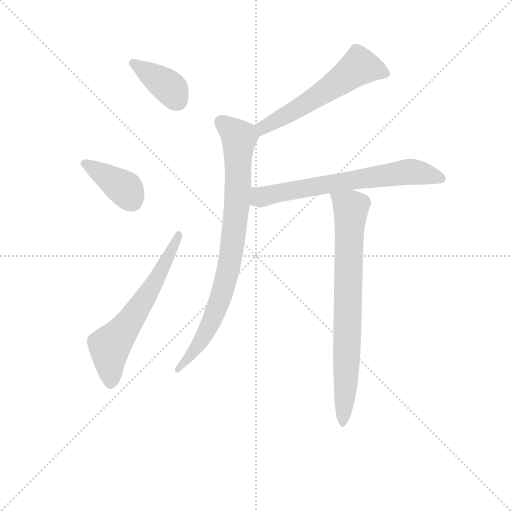
t = 0.00 s
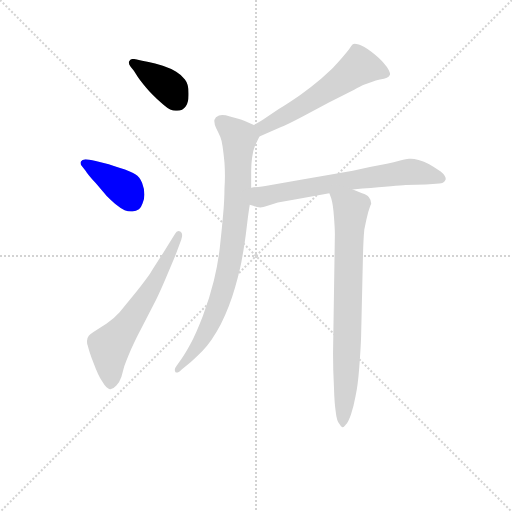
t = 1.06 s
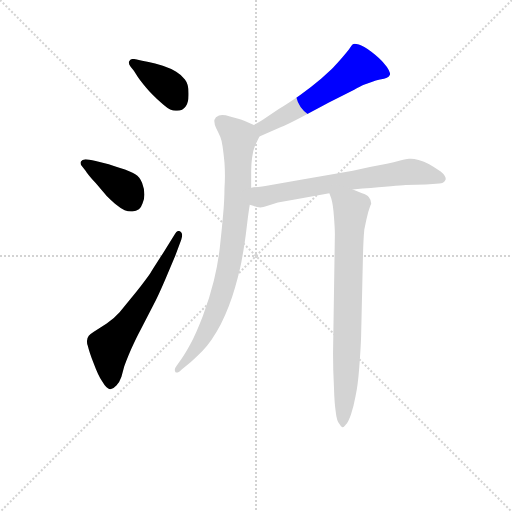
t = 2.12 s
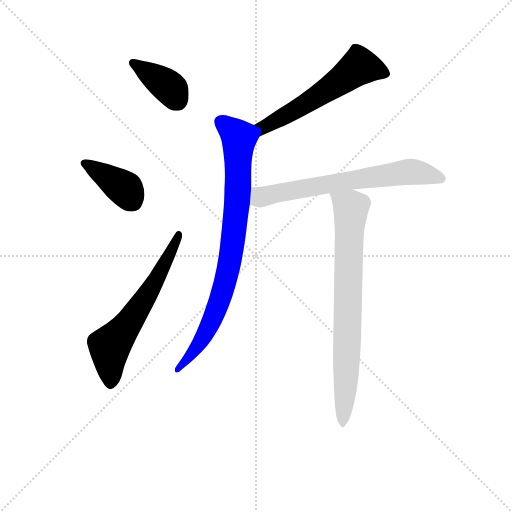
t = 3.18 s
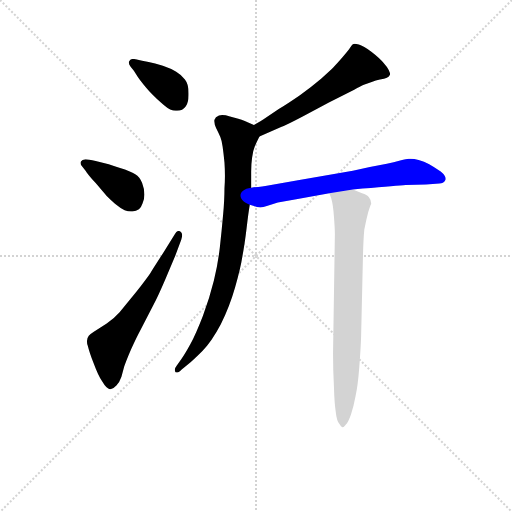
t = 4.23 s
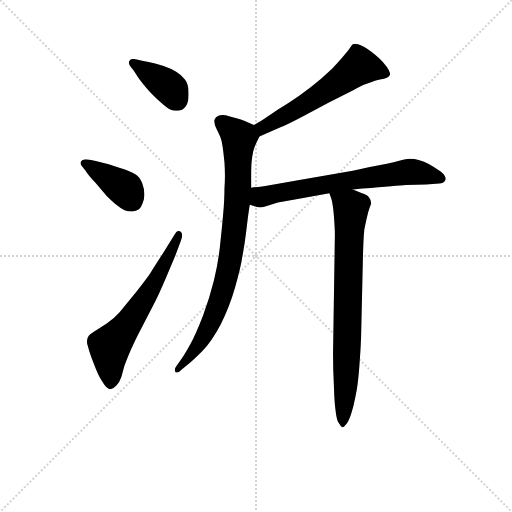
t = 5.29 s

The animated SVG that drew these frames (rendered in a browser with its animation timeline set to each time). Animation: 7 CSS @keyframes rules; one cycle of 5.29 s.

<svg version="1.1" viewBox="0 0 1024 1024" xmlns="http://www.w3.org/2000/svg">
  <g stroke="lightgray" stroke-dasharray="1,1" stroke-width="1" transform="scale(4, 4)">
    <line x1="0" y1="0" x2="256" y2="256"></line>
    <line x1="256" y1="0" x2="0" y2="256"></line>
    <line x1="128" y1="0" x2="128" y2="256"></line>
    <line x1="0" y1="128" x2="256" y2="128"></line>
  </g>
<g transform="scale(0.92, -0.92) translate(60, -900)">
   <style type="text/css">
    @keyframes keyframes0 {
      from {
       stroke: blue;
       stroke-dashoffset: 386;
       stroke-width: 128;
       }
       56% {
       animation-timing-function: step-end;
       stroke: blue;
       stroke-dashoffset: 0;
       stroke-width: 128;
       }
       to {
       stroke: black;
       stroke-width: 1024;
       }
       }
       #make-me-a-hanzi-animation-0 {
         animation: keyframes0 0.564128s both;
         animation-delay: 0.000000s;
         animation-timing-function: linear;
       }
    @keyframes keyframes1 {
      from {
       stroke: blue;
       stroke-dashoffset: 392;
       stroke-width: 128;
       }
       56% {
       animation-timing-function: step-end;
       stroke: blue;
       stroke-dashoffset: 0;
       stroke-width: 128;
       }
       to {
       stroke: black;
       stroke-width: 1024;
       }
       }
       #make-me-a-hanzi-animation-1 {
         animation: keyframes1 0.569010s both;
         animation-delay: 0.564128s;
         animation-timing-function: linear;
       }
    @keyframes keyframes2 {
      from {
       stroke: blue;
       stroke-dashoffset: 625;
       stroke-width: 128;
       }
       67% {
       animation-timing-function: step-end;
       stroke: blue;
       stroke-dashoffset: 0;
       stroke-width: 128;
       }
       to {
       stroke: black;
       stroke-width: 1024;
       }
       }
       #make-me-a-hanzi-animation-2 {
         animation: keyframes2 0.758626s both;
         animation-delay: 1.133138s;
         animation-timing-function: linear;
       }
    @keyframes keyframes3 {
      from {
       stroke: blue;
       stroke-dashoffset: 575;
       stroke-width: 128;
       }
       65% {
       animation-timing-function: step-end;
       stroke: blue;
       stroke-dashoffset: 0;
       stroke-width: 128;
       }
       to {
       stroke: black;
       stroke-width: 1024;
       }
       }
       #make-me-a-hanzi-animation-3 {
         animation: keyframes3 0.717936s both;
         animation-delay: 1.891764s;
         animation-timing-function: linear;
       }
    @keyframes keyframes4 {
      from {
       stroke: blue;
       stroke-dashoffset: 849;
       stroke-width: 128;
       }
       73% {
       animation-timing-function: step-end;
       stroke: blue;
       stroke-dashoffset: 0;
       stroke-width: 128;
       }
       to {
       stroke: black;
       stroke-width: 1024;
       }
       }
       #make-me-a-hanzi-animation-4 {
         animation: keyframes4 0.940918s both;
         animation-delay: 2.609701s;
         animation-timing-function: linear;
       }
    @keyframes keyframes5 {
      from {
       stroke: blue;
       stroke-dashoffset: 676;
       stroke-width: 128;
       }
       69% {
       animation-timing-function: step-end;
       stroke: blue;
       stroke-dashoffset: 0;
       stroke-width: 128;
       }
       to {
       stroke: black;
       stroke-width: 1024;
       }
       }
       #make-me-a-hanzi-animation-5 {
         animation: keyframes5 0.800130s both;
         animation-delay: 3.550618s;
         animation-timing-function: linear;
       }
    @keyframes keyframes6 {
      from {
       stroke: blue;
       stroke-dashoffset: 775;
       stroke-width: 128;
       }
       72% {
       animation-timing-function: step-end;
       stroke: blue;
       stroke-dashoffset: 0;
       stroke-width: 128;
       }
       to {
       stroke: black;
       stroke-width: 1024;
       }
       }
       #make-me-a-hanzi-animation-6 {
         animation: keyframes6 0.880697s both;
         animation-delay: 4.350749s;
         animation-timing-function: linear;
       }
</style>
<path d="M 231.0 746.0 L 240.0 732.0 Q 249.0 719.0 265.0 701.0 Q 282.0 683.0 296.0 672.0 Q 311.0 659.0 322.0 659.0 L 325.0 659.0 Q 337.0 659.0 344.0 669.0 Q 350.0 678.0 350.0 693.0 L 350.0 698.0 Q 350.0 717.0 342.0 727.0 Q 335.0 737.0 323.0 744.0 Q 312.0 751.0 294.0 757.0 Q 276.0 763.0 263.0 765.0 L 249.0 768.0 L 235.0 771.0 Q 232.0 772.0 230.0 772.0 Q 223.0 772.0 221.0 767.0 Q 220.0 766.0 220.0 764.0 Q 220.0 760.0 224.0 755.0 L 231.0 746.0 Z" fill="lightgray"></path> 
<path d="M 126.0 529.0 Q 129.0 523.0 148.0 502.0 L 172.0 474.0 Q 179.0 467.0 190.0 457.0 Q 202.0 447.0 211.0 443.0 Q 218.0 440.0 225.0 440.0 L 228.0 440.0 Q 236.0 441.0 242.0 445.0 Q 247.0 449.0 250.0 458.0 Q 254.0 467.0 254.0 477.0 Q 254.0 489.0 249.0 502.0 Q 244.0 515.0 234.0 521.0 Q 224.0 528.0 201.0 535.0 Q 179.0 542.0 172.0 544.0 L 148.0 550.0 Q 132.0 554.0 126.0 554.0 Q 118.0 553.0 116.0 549.0 Q 115.0 547.0 115.0 546.0 Q 115.0 543.0 117.0 540.0 L 126.0 529.0 Z" fill="lightgray"></path> 
<path d="M 294.0 349.0 Q 272.0 315.0 266.0 305.0 Q 260.0 296.0 236.0 265.0 L 200.0 221.0 Q 188.0 207.0 172.0 197.0 L 144.0 179.0 Q 136.0 174.0 133.0 170.0 Q 129.0 165.0 129.0 158.0 Q 129.0 153.0 131.0 148.0 Q 134.0 135.0 144.0 109.0 Q 154.0 82.0 162.0 71.0 Q 172.0 54.0 179.0 54.0 L 180.0 54.0 Q 187.0 55.0 193.0 62.0 Q 200.0 69.0 204.0 81.0 L 210.0 103.0 Q 213.0 113.0 225.0 141.0 Q 238.0 169.0 244.0 180.0 L 274.0 238.0 Q 284.0 257.0 299.0 292.0 L 321.0 344.0 L 334.0 379.0 Q 336.0 385.0 336.0 389.0 Q 336.0 395.0 332.0 397.0 Q 330.0 398.0 328.0 398.0 Q 324.0 398.0 320.0 391.0 L 294.0 349.0 Z" fill="lightgray"></path> 
<path d="M 504.0 603.0 L 551.0 624.0 Q 564.0 629.0 598.0 647.0 L 655.0 677.0 L 710.0 705.0 Q 724.0 713.0 731.0 716.0 Q 738.0 719.0 748.0 722.0 Q 757.0 725.0 766.0 727.0 Q 776.0 729.0 781.0 731.0 Q 786.0 733.0 788.0 738.0 Q 788.0 742.0 785.0 748.0 Q 782.0 754.0 774.0 763.0 Q 766.0 773.0 748.0 787.0 Q 730.0 800.0 720.0 803.0 Q 714.0 805.0 711.0 805.0 Q 708.0 805.0 707.0 804.0 Q 704.0 802.0 701.0 796.0 Q 698.0 791.0 685.0 776.0 Q 672.0 761.0 665.0 754.0 Q 658.0 747.0 638.0 729.0 Q 618.0 712.0 592.0 693.0 Q 566.0 675.0 546.0 663.0 L 513.0 641.0 Q 498.0 632.0 492.0 628.0 C 467.0 612.0 477.0 591.0 504.0 603.0 Z" fill="lightgray"></path> 
<path d="M 486.0 492.0 L 486.0 527.0 Q 486.0 543.0 488.0 557.0 Q 490.0 573.0 494.0 582.0 Q 498.0 591.0 504.0 603.0 C 512.0 619.0 512.0 619.0 492.0 628.0 L 477.0 635.0 Q 474.0 637.0 458.0 642.0 L 440.0 647.0 Q 430.0 650.0 423.0 650.0 Q 419.0 650.0 416.0 649.0 Q 408.0 646.0 406.0 639.0 L 406.0 636.0 Q 406.0 630.0 410.0 621.0 Q 416.0 609.0 419.0 602.0 Q 422.0 595.0 424.0 581.0 Q 426.0 567.0 428.0 547.0 Q 429.0 532.0 429.0 518.0 Q 429.0 504.0 428.0 491.0 Q 428.0 466.0 425.0 433.0 Q 422.0 399.0 418.0 363.0 Q 414.0 327.0 405.0 290.0 Q 396.0 253.0 381.0 213.0 Q 366.0 174.0 354.0 152.0 Q 342.0 130.0 334.0 119.0 L 324.0 105.0 Q 320.0 100.0 320.0 96.0 Q 320.0 94.0 321.0 92.0 Q 322.0 90.0 324.0 90.0 Q 328.0 90.0 335.0 97.0 L 349.0 108.0 Q 361.0 118.0 380.0 137.0 Q 400.0 157.0 420.0 195.0 Q 439.0 233.0 451.0 275.0 Q 463.0 317.0 467.0 343.0 Q 472.0 369.0 476.0 403.0 Q 480.0 438.0 483.0 455.0 L 486.0 492.0 Z" fill="lightgray"></path> 
<path d="M 483.0 455.0 L 492.0 452.0 Q 498.0 449.0 506.0 449.0 Q 512.0 449.0 520.0 452.0 L 544.0 460.0 L 584.0 467.0 L 656.0 480.0 L 707.0 488.0 L 728.0 490.0 Q 804.0 497.0 822.0 498.0 L 866.0 499.0 L 895.0 501.0 Q 904.0 501.0 908.0 508.0 Q 909.0 510.0 909.0 511.0 Q 909.0 518.0 898.0 527.0 Q 884.0 537.0 873.0 543.0 Q 862.0 549.0 850.0 552.0 Q 840.0 555.0 833.0 555.0 L 829.0 555.0 Q 824.0 555.0 810.0 551.0 Q 796.0 547.0 781.0 544.0 L 744.0 537.0 L 707.0 529.0 L 594.0 509.0 L 523.0 497.0 Q 510.0 495.0 486.0 492.0 C 456.0 488.0 455.0 465.0 483.0 455.0 Z" fill="lightgray"></path> 
<path d="M 656.0 480.0 L 660.0 469.0 Q 664.0 456.0 666.0 429.0 Q 668.0 403.0 668.0 391.0 L 664.0 131.0 Q 664.0 95.0 666.0 58.0 Q 667.0 22.0 670.0 4.0 Q 672.0 -15.0 678.0 -22.0 Q 682.0 -29.0 684.0 -29.0 Q 688.0 -29.0 692.0 -23.0 Q 697.0 -18.0 703.0 -1.0 Q 709.0 17.0 713.0 39.0 Q 718.0 62.0 721.0 101.0 Q 724.0 140.0 725.0 168.0 L 729.0 342.0 Q 730.0 381.0 732.0 401.0 Q 736.0 421.0 738.0 429.0 Q 740.0 439.0 743.0 447.0 Q 746.0 455.0 747.0 457.0 Q 747.0 465.0 742.0 471.0 Q 738.0 477.0 727.0 480.0 Q 716.0 484.0 707.0 488.0 C 679.0 499.0 646.0 508.0 656.0 480.0 Z" fill="lightgray"></path> 
      <clipPath id="make-me-a-hanzi-clip-0">
      <path d="M 231.0 746.0 L 240.0 732.0 Q 249.0 719.0 265.0 701.0 Q 282.0 683.0 296.0 672.0 Q 311.0 659.0 322.0 659.0 L 325.0 659.0 Q 337.0 659.0 344.0 669.0 Q 350.0 678.0 350.0 693.0 L 350.0 698.0 Q 350.0 717.0 342.0 727.0 Q 335.0 737.0 323.0 744.0 Q 312.0 751.0 294.0 757.0 Q 276.0 763.0 263.0 765.0 L 249.0 768.0 L 235.0 771.0 Q 232.0 772.0 230.0 772.0 Q 223.0 772.0 221.0 767.0 Q 220.0 766.0 220.0 764.0 Q 220.0 760.0 224.0 755.0 L 231.0 746.0 Z" fill="lightgray"></path>
      </clipPath>
      <path clip-path="url(#make-me-a-hanzi-clip-0)" d="M 229.0 763.0 L 311.0 708.0 L 326.0 681.0 " fill="none" id="make-me-a-hanzi-animation-0" stroke-dasharray="258 516" stroke-linecap="round"></path>

      <clipPath id="make-me-a-hanzi-clip-1">
      <path d="M 126.0 529.0 Q 129.0 523.0 148.0 502.0 L 172.0 474.0 Q 179.0 467.0 190.0 457.0 Q 202.0 447.0 211.0 443.0 Q 218.0 440.0 225.0 440.0 L 228.0 440.0 Q 236.0 441.0 242.0 445.0 Q 247.0 449.0 250.0 458.0 Q 254.0 467.0 254.0 477.0 Q 254.0 489.0 249.0 502.0 Q 244.0 515.0 234.0 521.0 Q 224.0 528.0 201.0 535.0 Q 179.0 542.0 172.0 544.0 L 148.0 550.0 Q 132.0 554.0 126.0 554.0 Q 118.0 553.0 116.0 549.0 Q 115.0 547.0 115.0 546.0 Q 115.0 543.0 117.0 540.0 L 126.0 529.0 Z" fill="lightgray"></path>
      </clipPath>
      <path clip-path="url(#make-me-a-hanzi-clip-1)" d="M 123.0 545.0 L 213.0 489.0 L 228.0 463.0 " fill="none" id="make-me-a-hanzi-animation-1" stroke-dasharray="264 528" stroke-linecap="round"></path>

      <clipPath id="make-me-a-hanzi-clip-2">
      <path d="M 294.0 349.0 Q 272.0 315.0 266.0 305.0 Q 260.0 296.0 236.0 265.0 L 200.0 221.0 Q 188.0 207.0 172.0 197.0 L 144.0 179.0 Q 136.0 174.0 133.0 170.0 Q 129.0 165.0 129.0 158.0 Q 129.0 153.0 131.0 148.0 Q 134.0 135.0 144.0 109.0 Q 154.0 82.0 162.0 71.0 Q 172.0 54.0 179.0 54.0 L 180.0 54.0 Q 187.0 55.0 193.0 62.0 Q 200.0 69.0 204.0 81.0 L 210.0 103.0 Q 213.0 113.0 225.0 141.0 Q 238.0 169.0 244.0 180.0 L 274.0 238.0 Q 284.0 257.0 299.0 292.0 L 321.0 344.0 L 334.0 379.0 Q 336.0 385.0 336.0 389.0 Q 336.0 395.0 332.0 397.0 Q 330.0 398.0 328.0 398.0 Q 324.0 398.0 320.0 391.0 L 294.0 349.0 Z" fill="lightgray"></path>
      </clipPath>
      <path clip-path="url(#make-me-a-hanzi-clip-2)" d="M 180.0 64.0 L 178.0 145.0 L 271.0 276.0 L 328.0 390.0 " fill="none" id="make-me-a-hanzi-animation-2" stroke-dasharray="497 994" stroke-linecap="round"></path>

      <clipPath id="make-me-a-hanzi-clip-3">
      <path d="M 504.0 603.0 L 551.0 624.0 Q 564.0 629.0 598.0 647.0 L 655.0 677.0 L 710.0 705.0 Q 724.0 713.0 731.0 716.0 Q 738.0 719.0 748.0 722.0 Q 757.0 725.0 766.0 727.0 Q 776.0 729.0 781.0 731.0 Q 786.0 733.0 788.0 738.0 Q 788.0 742.0 785.0 748.0 Q 782.0 754.0 774.0 763.0 Q 766.0 773.0 748.0 787.0 Q 730.0 800.0 720.0 803.0 Q 714.0 805.0 711.0 805.0 Q 708.0 805.0 707.0 804.0 Q 704.0 802.0 701.0 796.0 Q 698.0 791.0 685.0 776.0 Q 672.0 761.0 665.0 754.0 Q 658.0 747.0 638.0 729.0 Q 618.0 712.0 592.0 693.0 Q 566.0 675.0 546.0 663.0 L 513.0 641.0 Q 498.0 632.0 492.0 628.0 C 467.0 612.0 477.0 591.0 504.0 603.0 Z" fill="lightgray"></path>
      </clipPath>
      <path clip-path="url(#make-me-a-hanzi-clip-3)" d="M 778.0 741.0 L 720.0 755.0 L 594.0 668.0 L 511.0 623.0 L 507.0 612.0 " fill="none" id="make-me-a-hanzi-animation-3" stroke-dasharray="447 894" stroke-linecap="round"></path>

      <clipPath id="make-me-a-hanzi-clip-4">
      <path d="M 486.0 492.0 L 486.0 527.0 Q 486.0 543.0 488.0 557.0 Q 490.0 573.0 494.0 582.0 Q 498.0 591.0 504.0 603.0 C 512.0 619.0 512.0 619.0 492.0 628.0 L 477.0 635.0 Q 474.0 637.0 458.0 642.0 L 440.0 647.0 Q 430.0 650.0 423.0 650.0 Q 419.0 650.0 416.0 649.0 Q 408.0 646.0 406.0 639.0 L 406.0 636.0 Q 406.0 630.0 410.0 621.0 Q 416.0 609.0 419.0 602.0 Q 422.0 595.0 424.0 581.0 Q 426.0 567.0 428.0 547.0 Q 429.0 532.0 429.0 518.0 Q 429.0 504.0 428.0 491.0 Q 428.0 466.0 425.0 433.0 Q 422.0 399.0 418.0 363.0 Q 414.0 327.0 405.0 290.0 Q 396.0 253.0 381.0 213.0 Q 366.0 174.0 354.0 152.0 Q 342.0 130.0 334.0 119.0 L 324.0 105.0 Q 320.0 100.0 320.0 96.0 Q 320.0 94.0 321.0 92.0 Q 322.0 90.0 324.0 90.0 Q 328.0 90.0 335.0 97.0 L 349.0 108.0 Q 361.0 118.0 380.0 137.0 Q 400.0 157.0 420.0 195.0 Q 439.0 233.0 451.0 275.0 Q 463.0 317.0 467.0 343.0 Q 472.0 369.0 476.0 403.0 Q 480.0 438.0 483.0 455.0 L 486.0 492.0 Z" fill="lightgray"></path>
      </clipPath>
      <path clip-path="url(#make-me-a-hanzi-clip-4)" d="M 418.0 638.0 L 460.0 600.0 L 456.0 463.0 L 437.0 318.0 L 414.0 236.0 L 391.0 184.0 L 325.0 95.0 " fill="none" id="make-me-a-hanzi-animation-4" stroke-dasharray="721 1442" stroke-linecap="round"></path>

      <clipPath id="make-me-a-hanzi-clip-5">
      <path d="M 483.0 455.0 L 492.0 452.0 Q 498.0 449.0 506.0 449.0 Q 512.0 449.0 520.0 452.0 L 544.0 460.0 L 584.0 467.0 L 656.0 480.0 L 707.0 488.0 L 728.0 490.0 Q 804.0 497.0 822.0 498.0 L 866.0 499.0 L 895.0 501.0 Q 904.0 501.0 908.0 508.0 Q 909.0 510.0 909.0 511.0 Q 909.0 518.0 898.0 527.0 Q 884.0 537.0 873.0 543.0 Q 862.0 549.0 850.0 552.0 Q 840.0 555.0 833.0 555.0 L 829.0 555.0 Q 824.0 555.0 810.0 551.0 Q 796.0 547.0 781.0 544.0 L 744.0 537.0 L 707.0 529.0 L 594.0 509.0 L 523.0 497.0 Q 510.0 495.0 486.0 492.0 C 456.0 488.0 455.0 465.0 483.0 455.0 Z" fill="lightgray"></path>
      </clipPath>
      <path clip-path="url(#make-me-a-hanzi-clip-5)" d="M 490.0 461.0 L 506.0 472.0 L 547.0 481.0 L 823.0 526.0 L 901.0 512.0 " fill="none" id="make-me-a-hanzi-animation-5" stroke-dasharray="548 1096" stroke-linecap="round"></path>

      <clipPath id="make-me-a-hanzi-clip-6">
      <path d="M 656.0 480.0 L 660.0 469.0 Q 664.0 456.0 666.0 429.0 Q 668.0 403.0 668.0 391.0 L 664.0 131.0 Q 664.0 95.0 666.0 58.0 Q 667.0 22.0 670.0 4.0 Q 672.0 -15.0 678.0 -22.0 Q 682.0 -29.0 684.0 -29.0 Q 688.0 -29.0 692.0 -23.0 Q 697.0 -18.0 703.0 -1.0 Q 709.0 17.0 713.0 39.0 Q 718.0 62.0 721.0 101.0 Q 724.0 140.0 725.0 168.0 L 729.0 342.0 Q 730.0 381.0 732.0 401.0 Q 736.0 421.0 738.0 429.0 Q 740.0 439.0 743.0 447.0 Q 746.0 455.0 747.0 457.0 Q 747.0 465.0 742.0 471.0 Q 738.0 477.0 727.0 480.0 Q 716.0 484.0 707.0 488.0 C 679.0 499.0 646.0 508.0 656.0 480.0 Z" fill="lightgray"></path>
      </clipPath>
      <path clip-path="url(#make-me-a-hanzi-clip-6)" d="M 663.0 476.0 L 703.0 448.0 L 685.0 -22.0 " fill="none" id="make-me-a-hanzi-animation-6" stroke-dasharray="647 1294" stroke-linecap="round"></path>

</g>
</svg>
